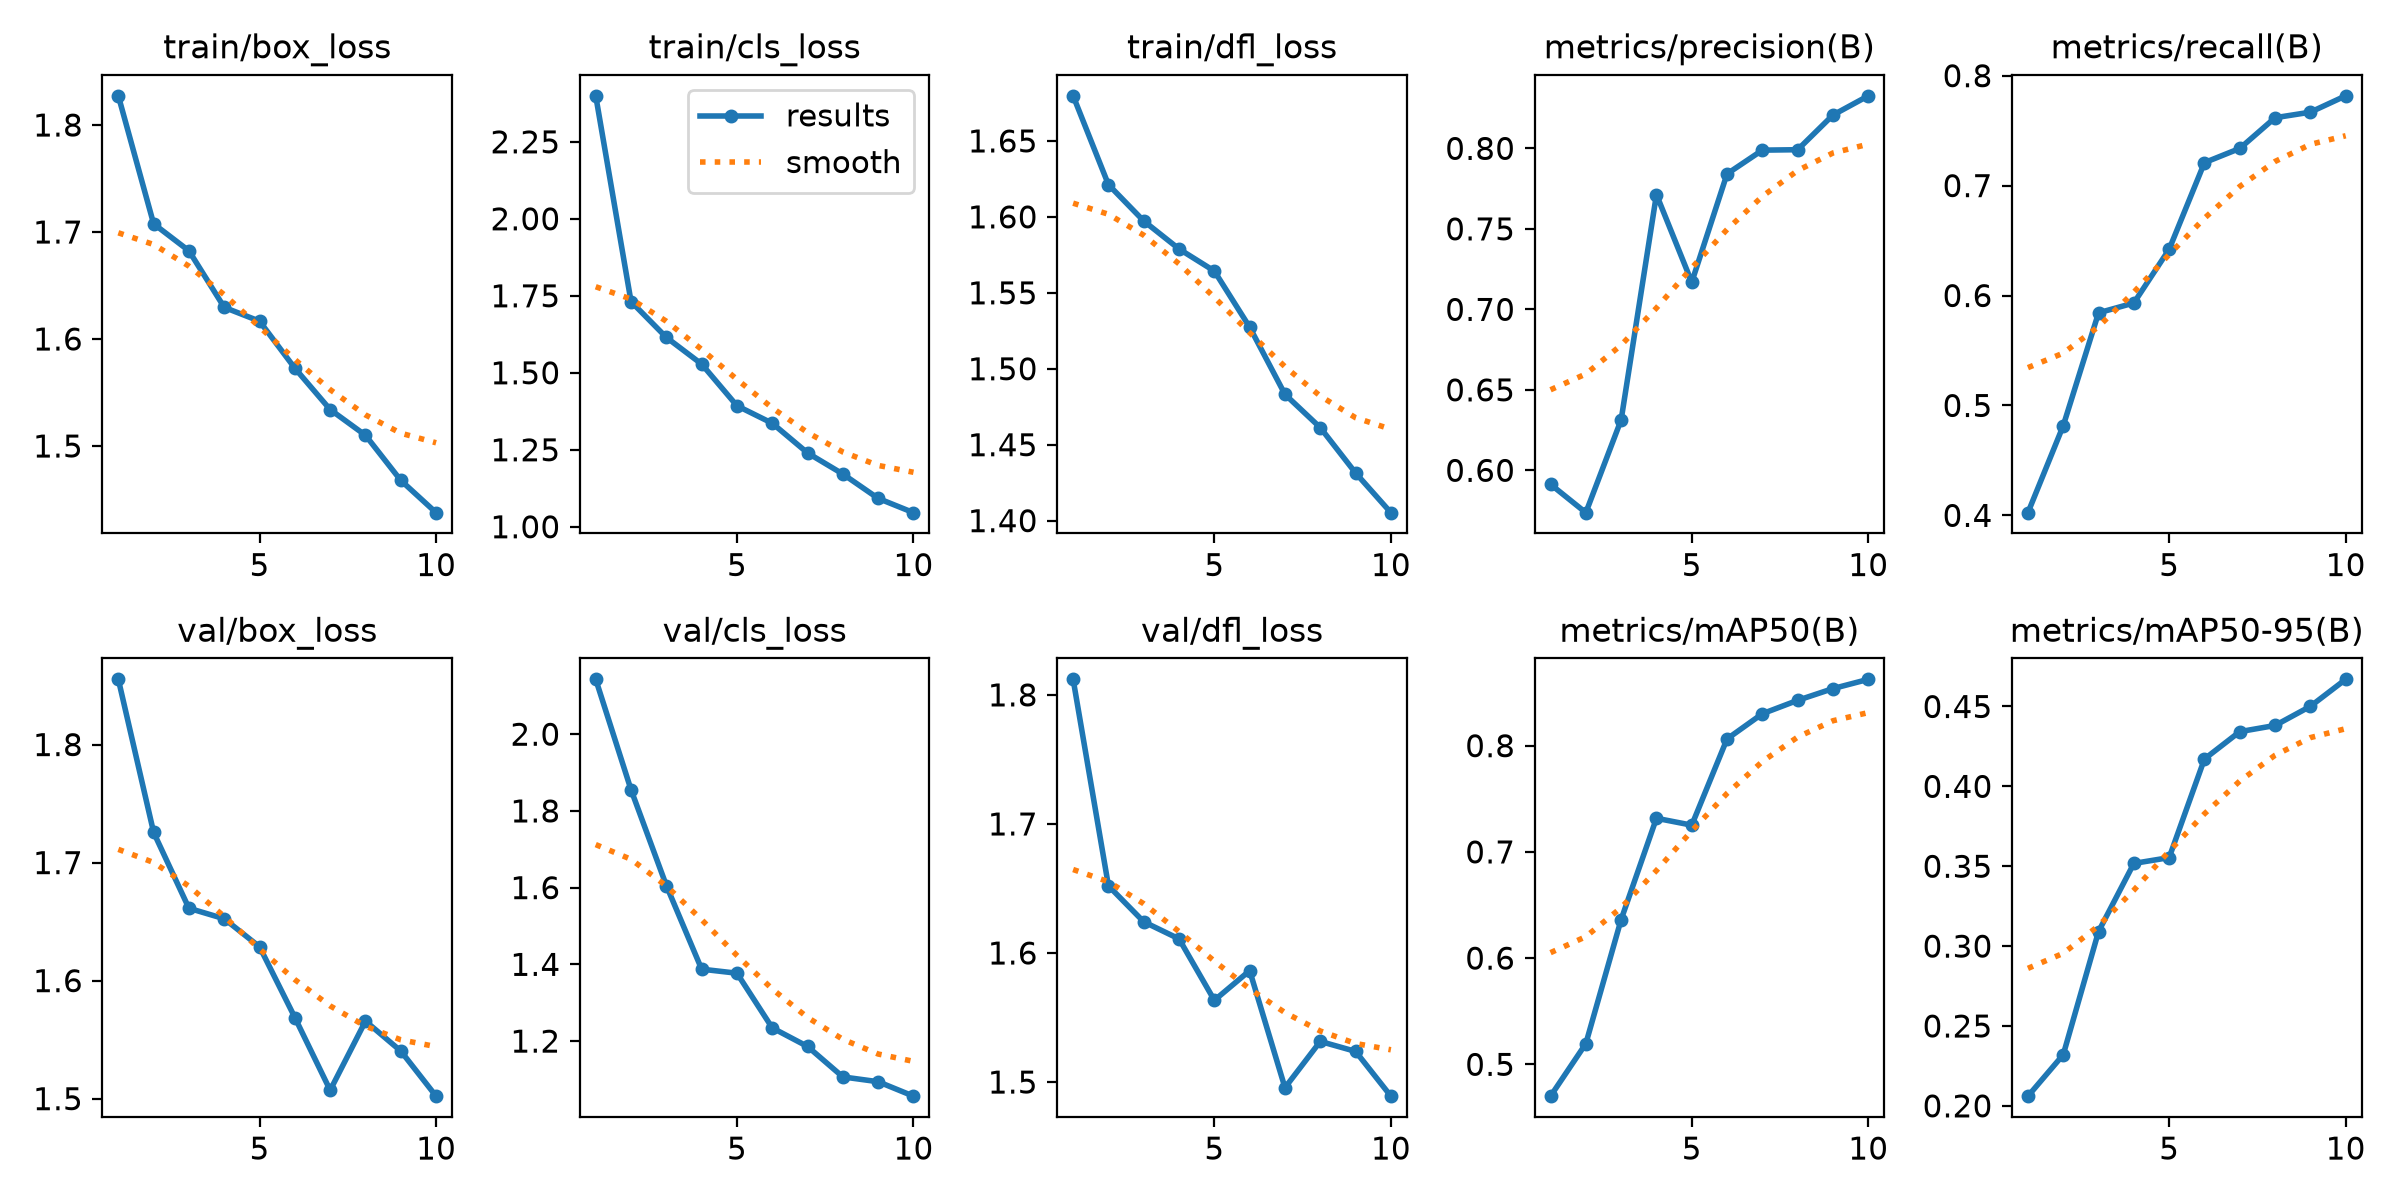

The file beside this chart, header and first rows:
epoch, time, train/box_loss, train/cls_loss, train/dfl_loss, metrics/precision(B), metrics/recall(B), metrics/mAP50(B), metrics/mAP50-95(B), val/box_loss, val/cls_loss, val/dfl_loss, lr/pg0, lr/pg1, lr/pg2
1, 26.64, 1.827, 2.399, 1.68, 0.5913, 0.4025, 0.47, 0.2061, 1.855, 2.143, 1.812, 0.0003299, 0.0003299, 0.06734
2, 52.96, 1.708, 1.731, 1.621, 0.5737, 0.4816, 0.5195, 0.232, 1.726, 1.855, 1.652, 0.0005976, 0.0005976, 0.03427
3, 79.23, 1.682, 1.615, 1.597, 0.6314, 0.5843, 0.6363, 0.3091, 1.661, 1.605, 1.624, 0.0007992, 0.0007992, 0.001143
4, 110.9, 1.63, 1.528, 1.579, 0.7713, 0.5932, 0.7317, 0.3518, 1.652, 1.387, 1.611, 0.000703, 0.000703, 0.000703
5, 142.1, 1.617, 1.393, 1.564, 0.7169, 0.6421, 0.7252, 0.3554, 1.629, 1.377, 1.563, 0.000604, 0.000604, 0.000604
6, 168.2, 1.573, 1.336, 1.527, 0.7842, 0.7209, 0.8064, 0.4171, 1.569, 1.234, 1.586, 0.000505, 0.000505, 0.000505
7, 195.1, 1.534, 1.24, 1.483, 0.7989, 0.7338, 0.8301, 0.4343, 1.507, 1.186, 1.496, 0.000406, 0.000406, 0.000406
8, 227.6, 1.51, 1.171, 1.461, 0.7992, 0.7618, 0.8427, 0.4381, 1.566, 1.107, 1.531, 0.000307, 0.000307, 0.000307
9, 267.3, 1.468, 1.092, 1.431, 0.8207, 0.7668, 0.8538, 0.4501, 1.54, 1.094, 1.524, 0.000208, 0.000208, 0.000208
10, 304.1, 1.438, 1.046, 1.405, 0.8326, 0.7817, 0.8625, 0.467, 1.502, 1.056, 1.489, 0.000109, 0.000109, 0.000109
